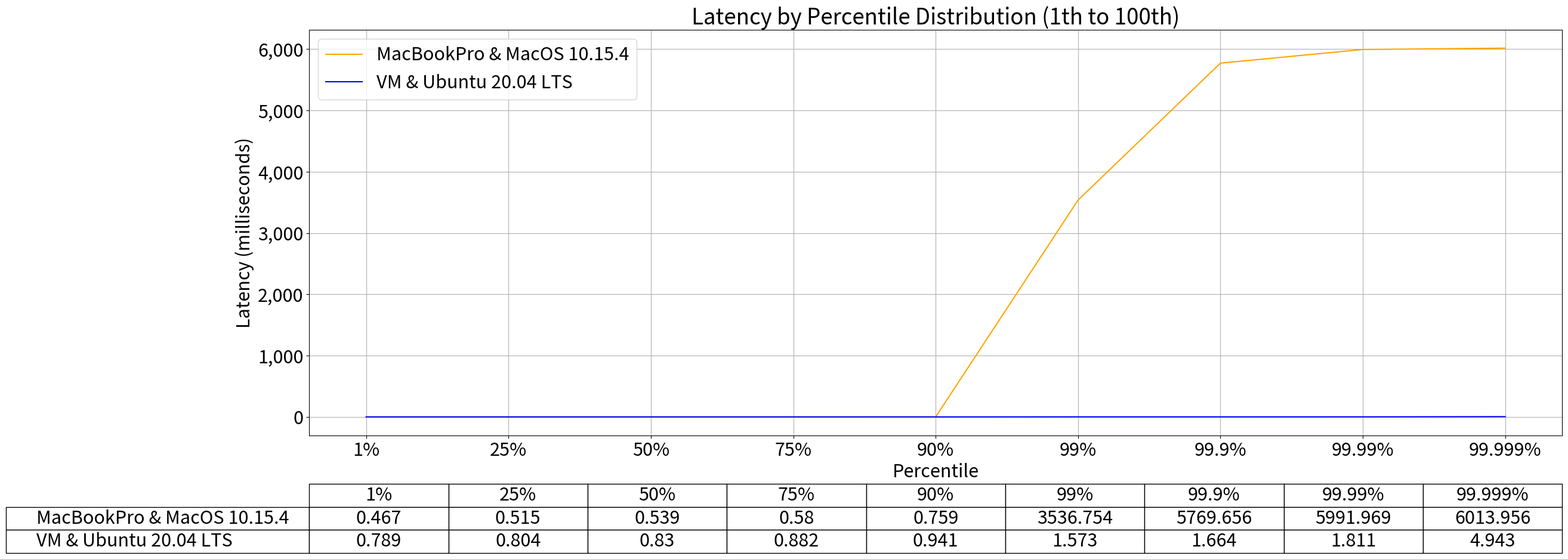

Recreate this plot in Python.
import matplotlib.pyplot as plt
from matplotlib import ticker

colors = {
    "running on\nVM & Ubuntu 20.04 LTS\nfor 4m": "blue",
    "running on\nMacBookPro & MacOS 10.15.4\nfor 4m": "orange",
}


def plot_matrix_sub_plot(ax, row_labels, rows, col_labels):
    ax.table(
        cellText=rows,
        rowLabels=row_labels,
        cellLoc="center",
        colLabels=col_labels,
        loc="bottom",
        bbox=[0, -0.29, 1, 0.17],
    )
    plt.subplots_adjust(left=0.2, bottom=0.2)


def plot_hdr_histogram(data, file_name):
    # fig = figure(num=None, figsize=(30, 10), dpi=300, facecolor="w", edgecolor="k")
    plt.rcParams.update({"font.size": 22})
    fig, ax1 = plt.subplots(
        1, 1, figsize=(30, 10), dpi=300, facecolor="w", edgecolor="k"
    )
    col_labels = list(data["running on\nVM & Ubuntu 20.04 LTS\nfor 4m"].keys())
    rows = []
    row_labels = []
    for running_time, results in data.items():
        if running_time == "running on\nVM & Ubuntu 20.04 LTS\nfor 4m":
            row_labels.append("VM & Ubuntu 20.04 LTS")
            label = "VM & Ubuntu 20.04 LTS"
        else:
            row_labels.append("MacBookPro & MacOS 10.15.4")
            label = "MacBookPro & MacOS 10.15.4"
        row = []
        x_values = []
        y_values = []
        for percentile, value in results.items():
            x_values.append(percentile)
            y_values.append(value)
            row.append(value)
        ax1.plot(x_values, y_values, label=label, color=colors[running_time])
        rows.append(row)
    ax1.set_ylabel("Latency (milliseconds)")
    ax1.set_xlabel("Percentile")
    ax1.set_title("Latency by Percentile Distribution (1th to 100th)")
    ax1.grid()
    # plt.tight_layout()
    plt.legend()

    ax1.get_yaxis().set_major_formatter(
        ticker.FuncFormatter(lambda x, p: format(int(x), ","))
    )
    plot_matrix_sub_plot(ax1, row_labels, rows, col_labels)
    plt.savefig(f"{file_name}_.pdf")
    plt.close(fig)


data_mac = {
    "1%": 0.467,
    "25%": 0.515,
    "50%": 0.539,
    "75%": 0.580,
    "90%": 0.759,
    "99%": 3536.754,
    "99.9%": 5769.656,
    "99.99%": 5991.969,
    "99.999%": 6013.956,
}
data_momentum = {
    "1%": 0.789,
    "25%": 0.804,
    "50%": 0.830,
    "75%": 0.882,
    "90%": 0.941,
    "99%": 1.573,
    "99.9%": 1.664,
    "99.99%": 1.811,
    "99.999%": 4.943,
}

if __name__ == "__main__":
    plot_hdr_histogram(
        {
            "running on\nMacBookPro & MacOS 10.15.4\nfor 4m": data_mac,
            "running on\nVM & Ubuntu 20.04 LTS\nfor 4m": data_momentum,
        },
        "mac_vs_vm_wrk",
    )  # type: ignore
